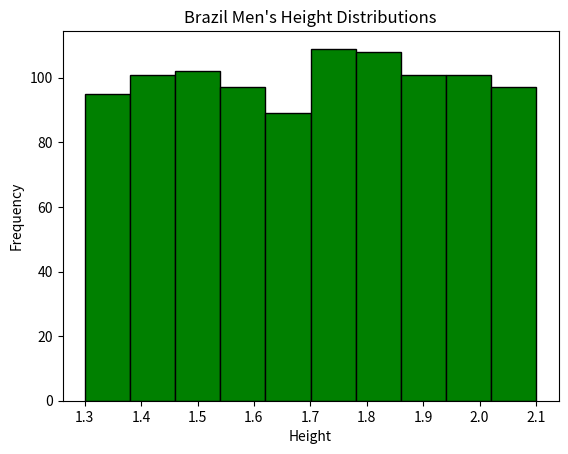

Python code for this plot:
import numpy as np
import matplotlib.pyplot as plt


data = np.random.uniform(1.30, 2.10, size=1000)

plt.hist(data, bins=10, color='green', edgecolor='black')

plt.title("Brazil Men's Height Distributions")

plt.xlabel('Height')
plt.ylabel('Frequency')

plt.show()
